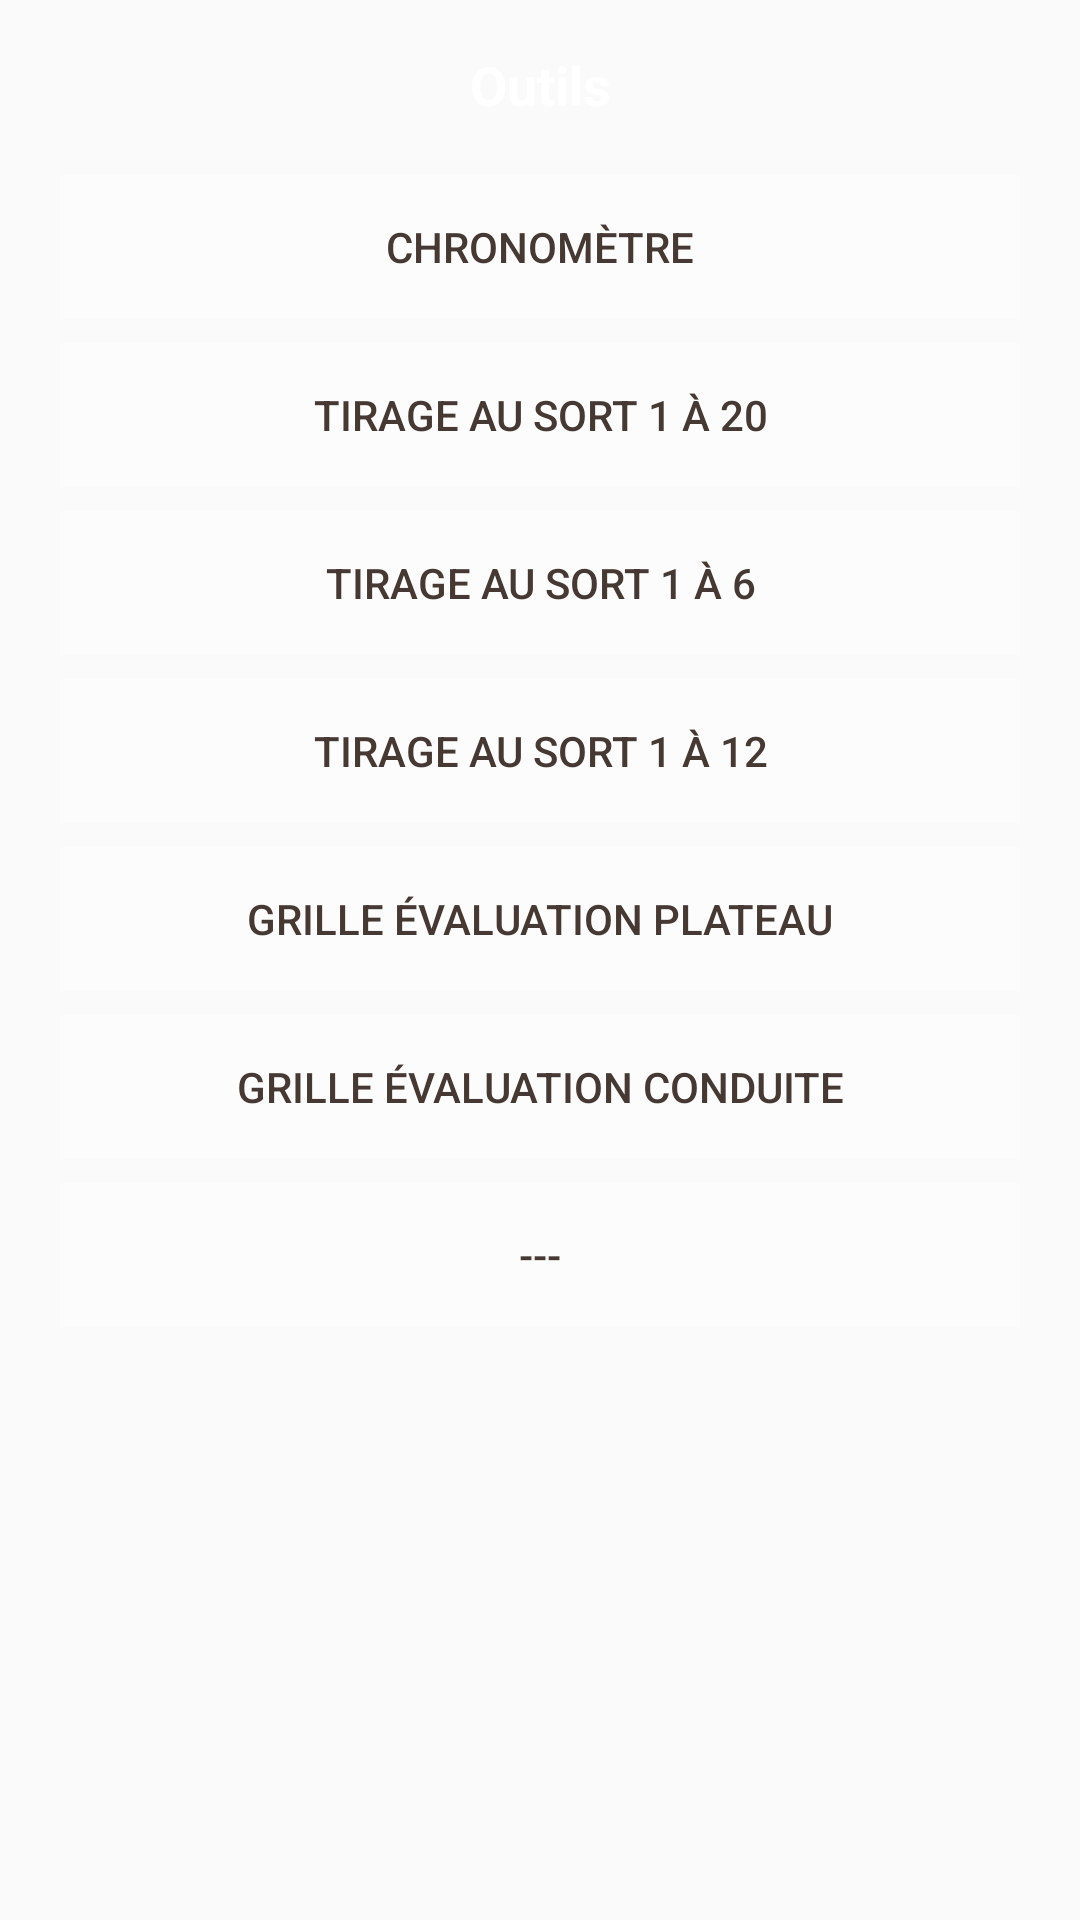

The Android layout XML behind this screen, and the referenced resources:
<!-- AndroidManifest.xml: application theme AppTheme -->
<!-- res/layout/outils_fragment.xml -->
<?xml version="1.0" encoding="utf-8"?>
<LinearLayout xmlns:android="http://schemas.android.com/apk/res/android"
    xmlns:app="http://schemas.android.com/apk/res-auto"
    android:id="@+id/LinearLayout1"
    android:layout_width="match_parent"
    android:layout_height="match_parent"
    android:orientation="vertical"
    android:padding="6dp">

    <ScrollView
        android:layout_width="match_parent"
        android:layout_height="match_parent">

        <LinearLayout
            android:layout_width="match_parent"
            android:layout_height="wrap_content"
            android:gravity="center_horizontal"
            android:orientation="vertical">

            <TextView
                android:id="@+id/textView2"
                android:layout_width="match_parent"
                android:layout_height="wrap_content"
                android:layout_margin="10dp"
                android:gravity="center_horizontal"
                android:text="Outils"
                android:textColor="@android:color/background_light"
                android:textSize="18sp"
                android:textStyle="bold" />

            <Button
                android:id="@+id/button1"
                style="@style/Widget.AppCompat.Button.Borderless.Colored"
                android:layout_width="320dp"
                android:layout_height="wrap_content"
                android:layout_marginTop="8dp"
                android:background="@color/buttontransparentColor"
                android:text="Chronomètre"
                android:textColor="@color/colorsimple" />

            <Button
                android:id="@+id/button2"
                style="@style/Widget.AppCompat.Button.Borderless.Colored"
                android:layout_width="320dp"
                android:layout_height="wrap_content"
                android:layout_marginTop="8dp"
                android:background="@color/buttontransparentColor"
                android:text="tirage au sort 1 à 20"
                android:textColor="@color/colorsimple" />

            <Button
                android:id="@+id/button3"
                style="@style/Widget.AppCompat.Button.Borderless.Colored"
                android:layout_width="320dp"
                android:layout_height="wrap_content"
                android:layout_marginTop="8dp"
                android:background="@color/buttontransparentColor"
                android:text="tirage au sort 1 à 6"
                android:textColor="@color/colorsimple" />

            <Button
                android:id="@+id/button4"
                style="@style/Widget.AppCompat.Button.Borderless.Colored"
                android:layout_width="320dp"
                android:layout_height="wrap_content"
                android:layout_marginTop="8dp"
                android:background="@color/buttontransparentColor"
                android:text="tirage au sort 1 à 12"
                android:textColor="@color/colorsimple" />

            <Button
                android:id="@+id/button5"
                style="@style/Widget.AppCompat.Button.Borderless.Colored"
                android:layout_width="320dp"
                android:layout_height="wrap_content"
                android:layout_marginTop="8dp"
                android:background="@color/buttontransparentColor"
                android:text="Grille évaluation plateau"
                android:textColor="@color/colorsimple" />

            <Button
                android:id="@+id/button6"
                style="@style/Widget.AppCompat.Button.Borderless.Colored"
                android:layout_width="320dp"
                android:layout_height="wrap_content"
                android:layout_marginTop="8dp"
                android:background="@color/buttontransparentColor"
                android:text="grille évaluation conduite"
                android:textColor="@color/colorsimple" />

            <Button
                android:id="@+id/button7"
                style="@style/Widget.AppCompat.Button.Borderless.Colored"
                android:layout_width="320dp"
                android:layout_height="wrap_content"
                android:layout_marginTop="8dp"
                android:background="@color/buttontransparentColor"
                android:text="---"
                android:textColor="@color/colorsimple" />

        </LinearLayout>
    </ScrollView>

</LinearLayout>
<!-- resources referenced by this layout -->
<resources>
  <color name="buttontransparentColor">#85FFFFFF</color>
  <color name="colorsimple">#463833</color>
  <style name="AppTheme" parent="Theme.AppCompat.Light.DarkActionBar">
          
          <item name="colorPrimary">@color/colorPrimary</item>
          <item name="colorPrimaryDark">@color/colorPrimaryDark</item>
          <item name="colorAccent">@color/colorAccent</item>
          <item name="titleTextColor">@color/colorAccent</item>
      </style>
  <color name="colorPrimary">#FFCCBC</color>
  <color name="colorPrimaryDark">#C8FB1616</color>
  <color name="colorAccent">#FF5722</color>
</resources>
